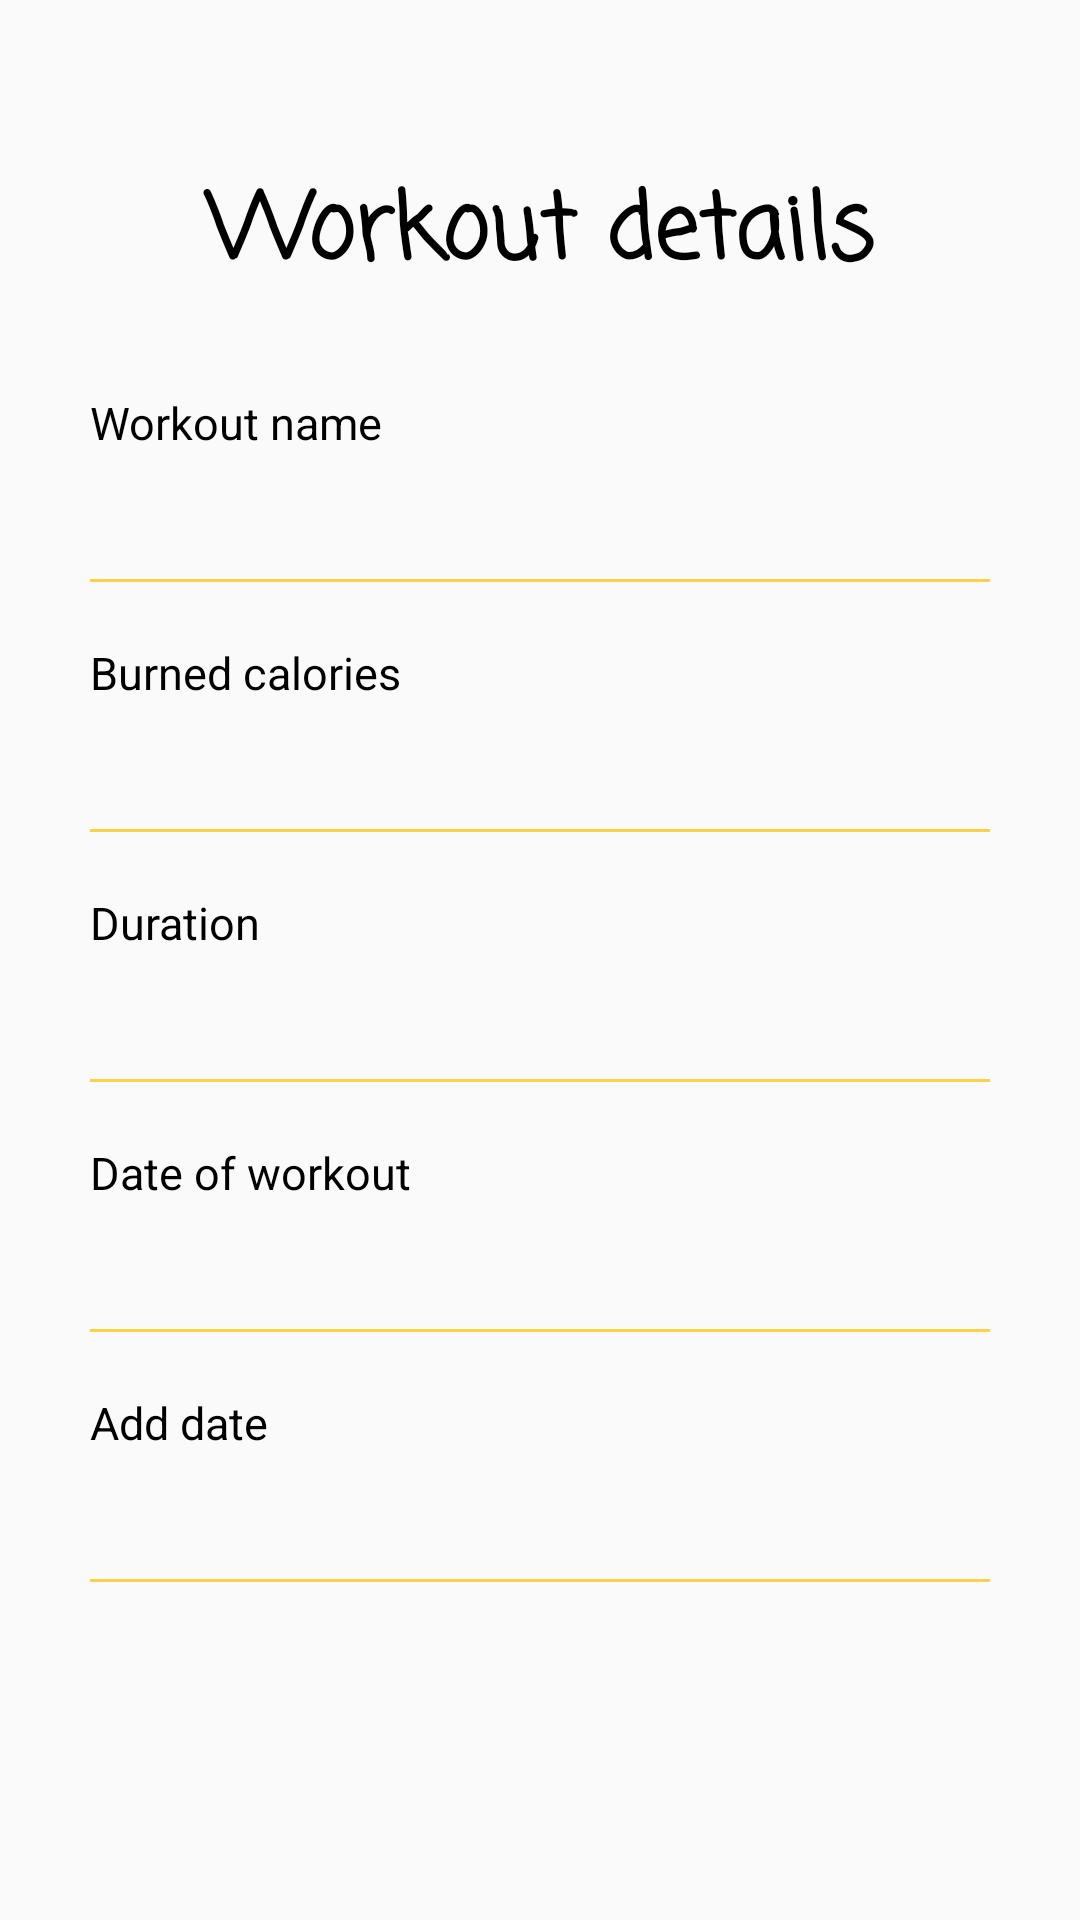

The Android layout XML behind this screen, and the referenced resources:
<!-- AndroidManifest.xml: application theme Theme.Workout -->
<!-- res/layout/workout_histroy_details_fragment.xml -->
<?xml version="1.0" encoding="utf-8"?>
<LinearLayout xmlns:android="http://schemas.android.com/apk/res/android"
    xmlns:app="http://schemas.android.com/apk/res-auto"
    xmlns:tools="http://schemas.android.com/tools"
    android:layout_width="match_parent"
    android:layout_height="match_parent">

    <ScrollView
        android:layout_width="match_parent"
        android:layout_height="match_parent"
        android:orientation="vertical"
        tools:ignore="UselessParent">

        <LinearLayout
            android:layout_width="match_parent"
            android:layout_height="wrap_content"
            android:layout_marginStart="@dimen/dp30"
            android:layout_marginTop="@dimen/dp15"
            android:layout_marginEnd="@dimen/dp30"
            android:orientation="vertical">

            <TextView
                android:id="@+id/textView"
                android:layout_width="match_parent"
                android:layout_height="wrap_content"
                android:layout_marginTop="@dimen/dp30"
                android:layout_marginBottom="@dimen/dp20"
                android:fontFamily="casual"
                android:padding="@dimen/dp10"
                android:text="@string/details"
                android:textAlignment="center"
                android:textColor="@color/colorText"
                android:textSize="@dimen/sp30"
                android:textStyle="bold"
                app:layout_constraintStart_toStartOf="parent"
                app:layout_constraintTop_toTopOf="parent" />

            <LinearLayout
                android:layout_width="match_parent"
                android:layout_height="wrap_content"
                android:layout_marginBottom="@dimen/dp20"
                android:orientation="vertical">

                <TextView
                    android:layout_width="wrap_content"
                    android:layout_height="wrap_content"
                    android:layout_marginBottom="@dimen/dp5"
                    android:text="@string/workout_name"
                    android:textColor="@color/colorText"
                    android:textSize="@dimen/sp15" />

                <androidx.constraintlayout.widget.ConstraintLayout
                    android:layout_width="match_parent"
                    android:layout_height="wrap_content"
                    android:orientation="horizontal">

                    <TextView
                        android:id="@+id/details_workout_name_textView"
                        android:layout_width="wrap_content"
                        android:layout_height="wrap_content"
                        android:layout_marginStart="@dimen/dp10"
                        android:textColor="@color/colorText"
                        android:textSize="@dimen/sp20"
                        app:layout_constraintBottom_toBottomOf="parent"
                        app:layout_constraintStart_toStartOf="parent"
                        app:layout_constraintTop_toTopOf="parent" />

                </androidx.constraintlayout.widget.ConstraintLayout>

                <View
                    android:layout_width="match_parent"
                    android:layout_height="1dp"
                    android:layout_marginTop="@dimen/dp10"
                    android:background="?android:colorPrimary" />

            </LinearLayout>

            <LinearLayout
                android:layout_width="match_parent"
                android:layout_height="wrap_content"
                android:layout_marginBottom="@dimen/dp20"
                android:orientation="vertical">

                <TextView
                    android:layout_width="wrap_content"
                    android:layout_height="wrap_content"
                    android:layout_marginBottom="@dimen/dp5"
                    android:text="@string/burned_calories"
                    android:textColor="@color/colorText"
                    android:textSize="@dimen/sp15" />

                <androidx.constraintlayout.widget.ConstraintLayout
                    android:layout_width="match_parent"
                    android:layout_height="wrap_content"
                    android:orientation="horizontal">

                    <TextView
                        android:id="@+id/details_burned_calories_textView"
                        android:layout_width="wrap_content"
                        android:layout_height="wrap_content"
                        android:layout_marginStart="@dimen/dp10"
                        android:textColor="@color/colorText"
                        android:textSize="@dimen/sp20"
                        app:layout_constraintBottom_toBottomOf="parent"
                        app:layout_constraintStart_toStartOf="parent"
                        app:layout_constraintTop_toTopOf="parent" />
                </androidx.constraintlayout.widget.ConstraintLayout>

                <View
                    android:layout_width="match_parent"
                    android:layout_height="1dp"
                    android:layout_marginTop="@dimen/dp10"
                    android:background="?android:colorPrimary" />

            </LinearLayout>

            <LinearLayout
                android:layout_width="match_parent"
                android:layout_height="wrap_content"
                android:layout_marginBottom="@dimen/dp20"
                android:orientation="vertical">

                <TextView
                    android:layout_width="wrap_content"
                    android:layout_height="wrap_content"
                    android:layout_marginBottom="@dimen/dp5"
                    android:text="@string/duration"
                    android:textColor="@color/colorText"
                    android:textSize="@dimen/sp15" />

                <androidx.constraintlayout.widget.ConstraintLayout
                    android:layout_width="match_parent"
                    android:layout_height="wrap_content"
                    android:orientation="horizontal">

                    <TextView
                        android:id="@+id/details_duration_textView"
                        android:layout_width="wrap_content"
                        android:layout_height="wrap_content"
                        android:layout_marginStart="@dimen/dp10"
                        android:textColor="@color/colorText"
                        android:textSize="@dimen/sp20"
                        app:layout_constraintBottom_toBottomOf="parent"
                        app:layout_constraintStart_toStartOf="parent"
                        app:layout_constraintTop_toTopOf="parent" />

                </androidx.constraintlayout.widget.ConstraintLayout>

                <View
                    android:layout_width="match_parent"
                    android:layout_height="1dp"
                    android:layout_marginTop="@dimen/dp10"
                    android:background="?android:colorPrimary" />

            </LinearLayout>

            <LinearLayout
                android:layout_width="match_parent"
                android:layout_height="wrap_content"
                android:layout_marginBottom="@dimen/dp20"
                android:orientation="vertical">

                <TextView
                    android:layout_width="wrap_content"
                    android:layout_height="wrap_content"
                    android:layout_marginBottom="@dimen/dp5"
                    android:text="@string/date_of_workout"
                    android:textColor="@color/colorText"
                    android:textSize="@dimen/sp15" />

                <androidx.constraintlayout.widget.ConstraintLayout
                    android:layout_width="match_parent"
                    android:layout_height="wrap_content"
                    android:orientation="horizontal">

                    <TextView
                        android:id="@+id/details_date_of_workout_textView"
                        android:layout_width="wrap_content"
                        android:layout_height="wrap_content"
                        android:layout_marginStart="@dimen/dp10"
                        android:textColor="@color/colorText"
                        android:textSize="@dimen/sp20"
                        app:layout_constraintBottom_toBottomOf="parent"
                        app:layout_constraintStart_toStartOf="parent"
                        app:layout_constraintTop_toTopOf="parent" />

                </androidx.constraintlayout.widget.ConstraintLayout>

                <View
                    android:layout_width="match_parent"
                    android:layout_height="1dp"
                    android:layout_marginTop="@dimen/dp10"
                    android:background="?android:colorPrimary" />

            </LinearLayout>

            <LinearLayout
                android:layout_width="match_parent"
                android:layout_height="wrap_content"
                android:layout_marginBottom="@dimen/dp20"
                android:orientation="vertical">

                <TextView
                    android:layout_width="wrap_content"
                    android:layout_height="wrap_content"
                    android:layout_marginBottom="@dimen/dp5"
                    android:text="@string/add_date"
                    android:textColor="@color/colorText"
                    android:textSize="@dimen/sp15" />

                <androidx.constraintlayout.widget.ConstraintLayout
                    android:layout_width="match_parent"
                    android:layout_height="wrap_content"
                    android:orientation="horizontal">

                    <TextView
                        android:id="@+id/details_add_date_textView"
                        android:layout_width="wrap_content"
                        android:layout_height="wrap_content"
                        android:layout_marginStart="@dimen/dp10"
                        android:textColor="@color/colorText"
                        android:textSize="@dimen/sp20"
                        app:layout_constraintBottom_toBottomOf="parent"
                        app:layout_constraintStart_toStartOf="parent"
                        app:layout_constraintTop_toTopOf="parent" />

                </androidx.constraintlayout.widget.ConstraintLayout>

                <View
                    android:layout_width="match_parent"
                    android:layout_height="1dp"
                    android:layout_marginTop="@dimen/dp10"
                    android:background="?android:colorPrimary" />

            </LinearLayout>

            <ImageView
                android:id="@+id/details_image_imageView"
                android:layout_width="match_parent"
                android:layout_height="match_parent"
                android:scaleType="center"
                android:gravity="center"
                android:layout_marginBottom="@dimen/dp40"
                android:contentDescription="@string/workout_image" />

        </LinearLayout>

    </ScrollView>

</LinearLayout>
<!-- resources referenced by this layout -->
<resources>
  <color name="colorText">#000000</color>
  <dimen name="dp10">10dp</dimen>
  <dimen name="dp15">15dp</dimen>
  <dimen name="dp20">20dp</dimen>
  <dimen name="dp30">30dp</dimen>
  <dimen name="dp40">40dp</dimen>
  <dimen name="dp5">5dp</dimen>
  <dimen name="sp15">15sp</dimen>
  <dimen name="sp20">20sp</dimen>
  <dimen name="sp30">30sp</dimen>
  <string name="add_date">Add date</string>
  <string name="burned_calories">Burned calories</string>
  <string name="date_of_workout">Date of workout</string>
  <string name="details">Workout details</string>
  <string name="duration">Duration</string>
  <string name="workout_image">workout image</string>
  <string name="workout_name">Workout name</string>
  <style name="Theme.Workout" parent="Theme.AppCompat.DayNight.NoActionBar">
          
          <item name="colorPrimary">@color/purple_200</item>
          <item name="colorPrimaryVariant">@color/purple_700</item>
          <item name="colorOnPrimary">@color/white</item>
          
          <item name="colorSecondary">@color/purple_200</item>
          <item name="colorSecondaryVariant">@color/purple_700</item>
          <item name="colorOnSecondary">@color/white</item>
          
          <item name="android:statusBarColor" tools:targetApi="l">?attr/colorPrimaryVariant</item>
          
      </style>
  <color name="purple_200">#ffd149</color>
  <color name="purple_700">#c67100</color>
  <color name="white">#FFFFFFFF</color>
</resources>
